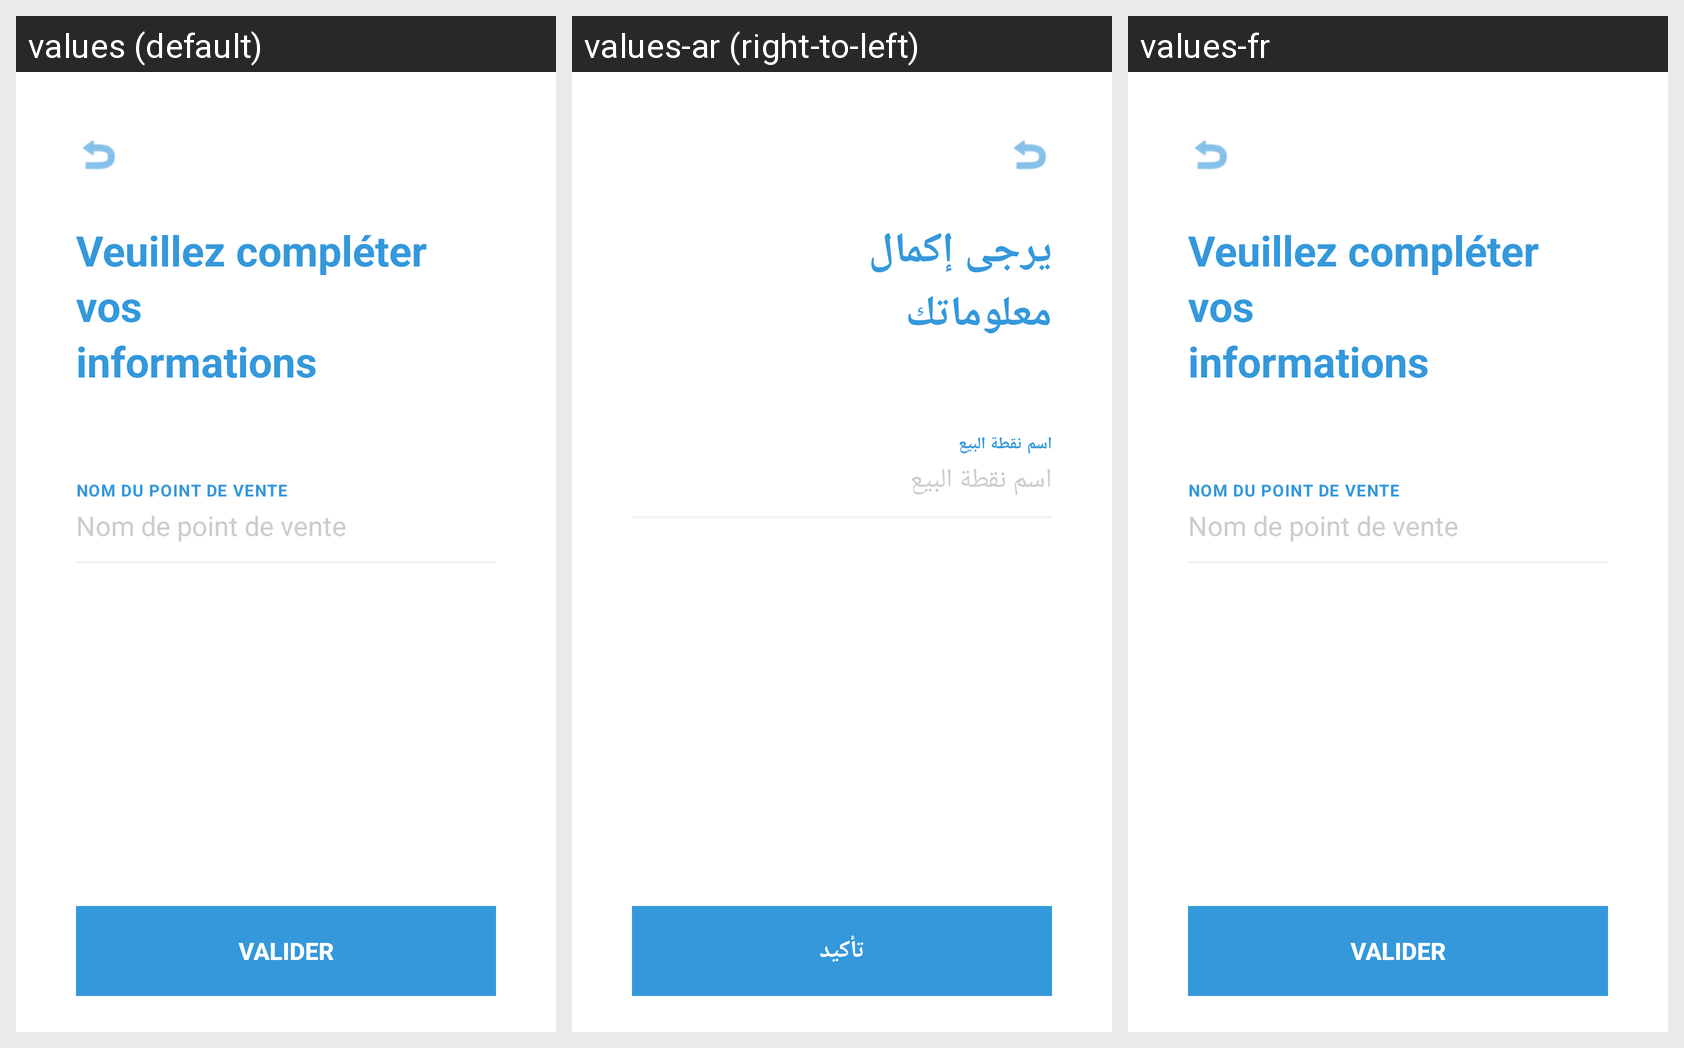

Strings drawn on this Android screen and how each of the app's shown locales translates them:
Android screen res/layout/activity_complete_info.xml rendered under 3 locales, left to right: values (default), values-ar (right-to-left), values-fr. Device: Nexus 5 (rendered at 1080×1920; each locale shown at half size, 540×960, under a caption strip naming it); theme Theme.Konnash.
Strings drawn on this screen, with the default value and each locale's value (text and hints the layout hard-codes, and strings that could not be matched under every locale, appear in the picture but are not listed):

complete_info_title
  values: Veuillez compléter vos
      informations
  values-ar: يرجى إكمال
      معلوماتك
  values-fr: Veuillez compléter vos
      informations

label_point_of_sale
  values: NOM DU POINT DE VENTE
  values-ar: اسم نقطة البيع
  values-fr: NOM DU POINT DE VENTE

hint_point_of_sale
  values: Nom de point de vente
  values-ar: اسم نقطة البيع
  values-fr: Nom de point de vente

btn_validate
  values: VALIDER
  values-ar: تأكيد
  values-fr: VALIDER
